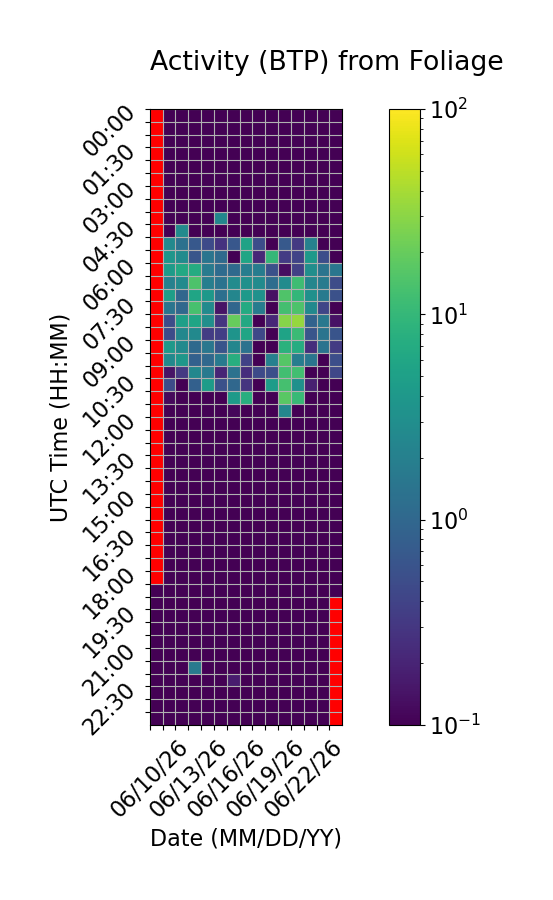

The data file committed next to this chart (first rows):
Time (UTC), 06/10/26, 06/11/26, 06/12/26, 06/13/26, 06/14/26, 06/15/26, 06/16/26, 06/17/26, 06/18/26, 06/19/26, 06/20/26, 06/21/26, 06/22/26, 06/23/26, 06/24/26
00:00, , 0.0, 0.0, 0.0, 0.0, 0.0, 0.0, 0.0, 0.0, 0.0, 0.0, 0.0, 0.0, 0.0, 0.0
00:30, , 0.0, 0.0, 0.0, 0.0, 0.0, 0.0, 0.0, 0.0, 0.0, 0.0, 0.0, 0.0, 0.0, 0.0
01:00, , 0.0, 0.0, 0.0, 0.0, 0.0, 0.0, 0.0, 0.0, 0.0, 0.0, 0.0, 0.0, 0.0, 0.0
01:30, , 0.0, 0.07067, 0.0, 0.0, 0.04614, 0.0, 0.0, 0.0, 0.0, 0.0, 0.0, 0.0, 0.0, 0.0
02:00, , 0.05434, 0.0, 0.0, 0.0, 0.0, 0.0, 0.0, 0.0, 0.0, 0.0, 0.0, 0.0, 0.0, 0.0
02:30, , 0.0, 0.0, 0.0, 0.0, 0.0, 0.0, 0.0, 0.0, 0.0, 0.0, 0.0, 0.0, 0.0, 0.0
03:00, , 0.0, 0.0, 0.0, 0.0, 0.0, 0.07801, 0.0, 0.0, 0.0, 0.05978, 0.0, 0.0, 0.0, 0.0
03:30, , 0.0, 0.0, 0.0, 0.0, 0.0, 0.0, 0.0, 0.0, 0.0, 0.0, 0.0, 0.0, 0.0, 0.0
04:00, , 0.0, 0.0, 0.0, 0.0, 2.449, 0.0, 0.0, 0.0, 0.0, 0.0, 0.0, 0.0, 0.0, 0.0
04:30, , 0.0, 2.705, 0.06409, 0.0, 0.0, 0.0, 0.0, 0.0, 0.0, 0.0, 0.0, 0.0, 0.0, 0.0
05:00, , 2.689, 1.329, 0.6697, 0.4734, 0.2784, 0.6516, 5.29, 0.5102, 0.0, 0.6969, 0.3157, 2.071, 0.0, 0.0
05:30, , 3.739, 2.808, 0.6226, 1.474, 1.076, 0.0, 5.752, 0.2141, 9.857, 0.3448, 0.406, 4.055, 0.5139, 0.07486
06:00, , 4.39, 6.503, 6.954, 1.763, 1.12, 1.063, 1.876, 1.833, 0.56, 0.1281, 0.3698, 3.005, 1.445, 1.512
06:30, , 2.084, 2.703, 14.67, 1.924, 1.374, 2.764, 3.177, 2.807, 1.18, 2.83, 11.58, 2.36, 1.786, 0.4944
07:00, , 4.838, 0.9651, 5.785, 3.941, 1.242, 2.377, 4.215, 3.318, 0.1364, 14.87, 9.67, 3.177, 1.706, 0.5539
07:30, , 1.461, 1.04, 13.39, 2.695, 0.1439, 0.9739, 6.768, 1.799, 0.0, 12.65, 14.62, 2.631, 0.4195, 0.0
08:00, , 0.4915, 4.999, 5.739, 3.069, 0.2936, 20.35, 6.416, 0.08723, 0.2177, 28.27, 33.85, 0.9023, 1.594, 0.1416
08:30, , 0.4812, 2.421, 2.635, 0.3411, 0.3565, 3.603, 5.776, 0.4444, 0.05957, 5.476, 11.12, 0.6123, 1.44, 0.5999
09:00, , 4.09, 2.703, 1.066, 1.527, 0.6062, 2.365, 1.369, 0.0, 0.04414, 8.339, 7.146, 0.2446, 1.382, 0.333
09:30, , 2.672, 3.834, 0.8211, 1.031, 1.737, 7.543, 0.3882, 0.0, 2.003, 15.98, 1.892, 1.474, 0.0, 0.5211
10:00, , 0.1437, 0.3112, 2.478, 1.718, 0.2067, 1.362, 0.2476, 0.4671, 0.5226, 12.42, 12.48, 0.0, 0.0, 0.4333
10:30, , 0.4951, 0.0, 0.8336, 4.581, 0.5613, 1.009, 0.2832, 0.03284, 4.588, 12.91, 3.2, 0.1814, 0.0, 0.07176
11:00, , 0.1202, 0.0, 0.0, 0.0, 0.0, 4.341, 7.66, 0.0, 0.0, 17.27, 10.47, 0.0, 0.0, 0.0
11:30, , 0.0, 0.0, 0.0, 0.0, 0.0, 0.1141, 0.0, 0.0, 0.0, 2.395, 0.0, 0.0, 0.0, 0.0
12:00, , 0.0, 0.0, 0.0, 0.0, 0.0, 0.0, 0.0, 0.0, 0.0, 0.01643, 0.0, 0.0, 0.0, 0.0
12:30, , 0.0, 0.0, 0.0, 0.0, 0.0, 0.0, 0.0, 0.0, 0.0, 0.0, 0.0, 0.0, 0.0, 0.0
13:00, , 0.0, 0.0, 0.0, 0.0, 0.0, 0.0, 0.0, 0.0, 0.0, 0.0, 0.0, 0.0, 0.0, 0.0
13:30, , 0.0, 0.0, 0.0, 0.0, 0.0, 0.0, 0.0, 0.0, 0.0, 0.0, 0.0, 0.0, 0.0, 0.0
14:00, , 0.0, 0.0, 0.0, 0.0, 0.0, 0.0, 0.0, 0.0, 0.0, 0.0, 0.0, 0.0, 0.0, 0.0
14:30, , 0.0, 0.0, 0.0, 0.0, 0.0, 0.0, 0.0, 0.0, 0.0, 0.0, 0.0, 0.0, 0.0, 0.0
15:00, , 0.0, 0.0, 0.0, 0.01657, 0.0, 0.0, 0.0, 0.0, 0.0, 0.0, 0.0, 0.0, 0.0, 0.0
15:30, , 0.0, 0.0, 0.0, 0.0, 0.0, 0.0, 0.0, 0.0, 0.0, 0.0, 0.0, 0.0, 0.0, 0.0
16:00, , 0.0, 0.0, 0.0, 0.0, 0.0, 0.0, 0.0, 0.0, 0.0, 0.0, 0.0, 0.0, 0.0, 0.0
16:30, , 0.0, 0.0, 0.0, 0.0, 0.0, 0.0, 0.0, 0.0, 0.0, 0.0, 0.0, 0.0, 0.0, 0.0
17:00, , 0.0, 0.0, 0.0, 0.04077, 0.0, 0.0, 0.0, 0.0, 0.01967, 0.0, 0.0, 0.0, 0.0, 0.0
17:30, , 0.0, 0.0, 0.0, 0.0, 0.0, 0.0, 0.0, 0.0, 0.0, 0.0, 0.0, 0.0, 0.0, 0.0
18:00, , 0.0, 0.0, 0.0, 0.0, 0.0, 0.0, 0.0, 0.0, 0.0, 0.0, 0.0, 0.0, 0.0, 0.0
18:30, 0.0, 0.0, 0.0, 0.0, 0.02097, 0.0, 0.0, 0.0, 0.0, 0.0, 0.0, 0.0, 0.0, 0.0, 0.0
19:00, 0.0, 0.0, 0.0, 0.0, 0.0, 0.0, 0.0, 0.0, 0.0, 0.0, 0.0, 0.0, 0.0, 0.0, 
19:30, 0.0, 0.0, 0.0, 0.0, 0.0, 0.0, 0.0, 0.0, 0.0, 0.0, 0.0, 0.0, 0.0, 0.0, 
20:00, 0.0, 0.0, 0.0, 0.0, 0.0, 0.0, 0.0, 0.0, 0.0, 0.0, 0.0, 0.0, 0.0, 0.0, 
20:30, 0.0, 0.0, 0.0, 0.0, 0.0, 0.0, 0.0, 0.0, 0.0, 0.0, 0.0, 0.0, 0.0, 0.0, 
21:00, 0.0, 0.0, 0.0, 0.0, 0.0, 0.0, 0.0, 0.0, 0.0, 0.0, 0.0, 0.0, 0.0, 0.0, 
21:30, 0.0, 0.0, 0.0, 1.674, 0.0, 0.0, 0.0, 0.0, 0.0, 0.0, 0.0, 0.0, 0.0, 0.0, 
22:00, 0.0, 0.0, 0.0, 0.0, 0.0, 0.0, 0.1693, 0.0, 0.0, 0.0, 0.0, 0.0, 0.0, 0.0, 
22:30, 0.0, 0.0, 0.0, 0.0, 0.0, 0.0, 0.0, 0.0, 0.0, 0.0, 0.0, 0.0, 0.0, 0.0, 
23:00, 0.0, 0.0, 0.0, 0.0, 0.0, 0.0, 0.0, 0.0, 0.0, 0.0, 0.0, 0.0, 0.0, 0.0, 
23:30, 0.0, 0.0, 0.0, 0.0, 0.0, 0.0, 0.0, 0.0, 0.0, 0.0, 0.0, 0.0, 0.0, 0.0, 
